The GitHub repository victorsobottka/Deep_Learning_FinalProject contains a labelled image folder "Cropped_Tumors" with 3 categories: benign, malignant, normal. Examples follow, each with its label.

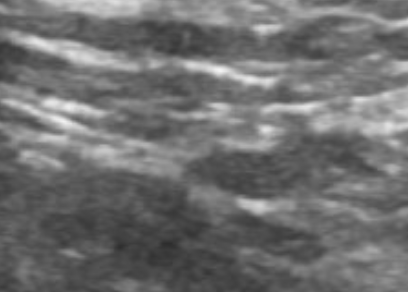
Label: normal

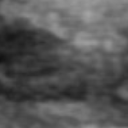
Label: normal

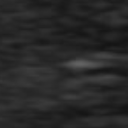
Label: normal

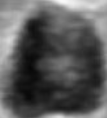
Label: benign

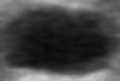
Label: benign

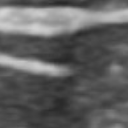
Label: normal
